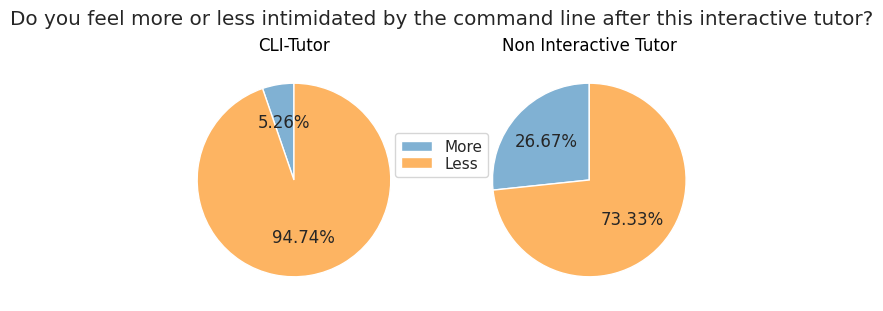

The matplotlib source for this figure: (Note: this script raises an exception after producing the figure.)
import matplotlib as mpl

mpl.use("pgf")

import matplotlib.pyplot as plt
import seaborn as sns
import numpy as np

fig, (ax1, ax2) = plt.subplots(1, 2, figsize=(5.90666,3))


sns.set(style="ticks")

fig.suptitle(
    "Do you feel more or less intimidated by the command line after this interactive tutor?"
)

total = 19.0
yes = 1.0
no = 18.0

avg_yes = (yes / total) * 100
avg_no = (no / total) * 100
avgs = [avg_yes, avg_no]
data = np.array([avg_yes, avg_no])

b_total = 15.0
b_yes = 4.0
b_no = 11.0

b_avg_yes = (b_yes / b_total) * 100
b_avg_no = (b_no / b_total) * 100
b_avgs = [b_avg_yes, b_avg_no]
b_data = np.array([b_avg_yes, b_avg_no])

labels = [
    "More",
    "Less",
]

max = int(data.max())
colors = sns.color_palette("Set3")[4:]

ax1.set_title("CLI-Tutor")
ax1.pie(
    data,
    colors=colors,
    autopct="%.2f%%",
    # explode=[0.2, 0],
    startangle=90,
)
ax2.set_title("Non Interactive Tutor")
ax2.pie(
    b_data,
    colors=colors,
    autopct="%.2f%%",
    # explode=[0.2, 0],
    startangle=90,
)
fig.legend(
    labels,
    # bbox_to_anchor=(1, -0.04),
    loc="center",
    labelspacing=0.1,
)

fig.set_constrained_layout(True)
# fig.tight_layout()
fig.savefig("plot.png", dpi=100)
fig.savefig("plot.pgf", format="pgf", bbox_inches="tight", transparent=True)
